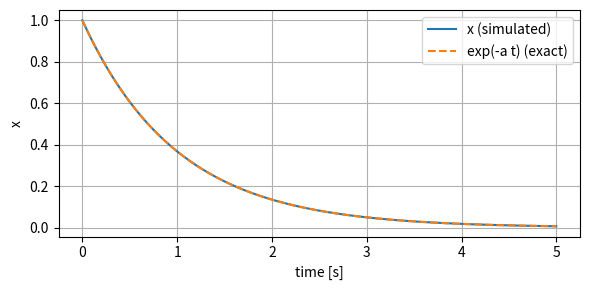
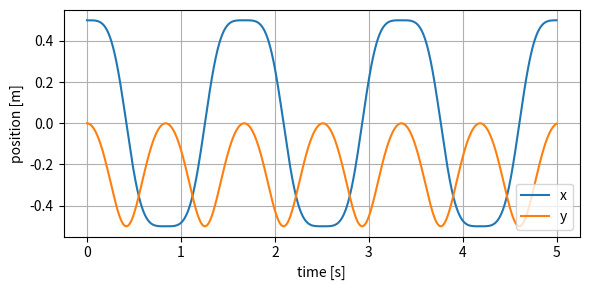
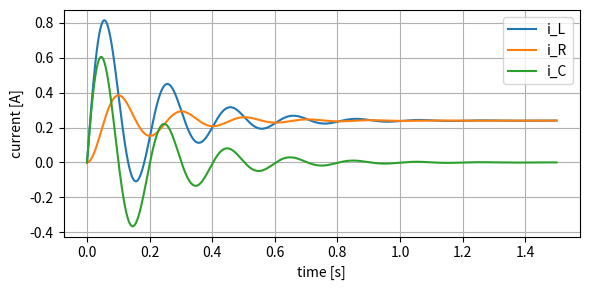

These charts were generated, in order, by the following Python code:
"""The models of the chapter Cyber-Physical Systems, simulated with Python
(numpy/scipy) - the same equations as in the Modelica files.
Creates the plots used in the lecture (PDF). Runs on a PC or on Replit."""
import numpy as np
import matplotlib
matplotlib.use("Agg")
import matplotlib.pyplot as plt
from scipy.integrate import solve_ivp

def save(fig, name):
    fig.tight_layout()
    fig.savefig(name)
    print("written", name)

# 1. der(x) = -a*x, x(0) = 1
a = 1.0
sol = solve_ivp(lambda t, x: -a * x, (0, 5), [1.0], dense_output=True, rtol=1e-8)
t = np.linspace(0, 5, 300)
fig, ax = plt.subplots(figsize=(6, 3))
ax.plot(t, sol.sol(t)[0], label="x (simulated)")
ax.plot(t, np.exp(-a * t), "--", label="exp(-a t) (exact)")
ax.set_xlabel("time [s]"); ax.set_ylabel("x"); ax.grid(True); ax.legend()
save(fig, "cps_hde.pdf")

# 2. Pendulum. The DAE of the Modelica model is index 3; for the Python
# simulation we use the equivalent ODE in the angle phi:
#    x = L sin(phi), y = -L cos(phi), phi'' = -(g/L) sin(phi)
m, g, L = 1.0, 9.81, 0.5
phi0 = np.pi / 2                       # x(0) = 0.5 = L, y(0) = 0: rod horizontal
sol = solve_ivp(lambda t, s: [s[1], -(g / L) * np.sin(s[0])], (0, 5), [phi0, 0.0],
                dense_output=True, rtol=1e-9, atol=1e-9)
t = np.linspace(0, 5, 1000)
phi = sol.sol(t)[0]
fig, ax = plt.subplots(figsize=(6, 3))
ax.plot(t, L * np.sin(phi), label="x")
ax.plot(t, -L * np.cos(phi), label="y")
ax.set_xlabel("time [s]"); ax.set_ylabel("position [m]"); ax.grid(True); ax.legend(loc="lower right")
save(fig, "cps_pendulum.pdf")

# 3. RLC circuit: C dV/dt = i_L - V/R, L di_L/dt = Vb - V
Vb, Lh, R, C = 24.0, 1.0, 100.0, 1e-3
def rlc(t, s):
    V, iL = s
    return [(iL - V / R) / C, (Vb - V) / Lh]
sol = solve_ivp(rlc, (0, 1.5), [0.0, 0.0], dense_output=True, rtol=1e-8, max_step=1e-3)
t = np.linspace(0, 1.5, 1500)
V, iL = sol.sol(t)
iR = V / R
iC = iL - iR
fig, ax = plt.subplots(figsize=(6, 3))
ax.plot(t, iL, label="i_L"); ax.plot(t, iR, label="i_R"); ax.plot(t, iC, label="i_C")
ax.set_xlabel("time [s]"); ax.set_ylabel("current [A]"); ax.grid(True); ax.legend()
save(fig, "cps_rlc.pdf")
print(f"RLC: final i_L = {iL[-1]:.3f} A (expected Vb/R = {Vb / R:.3f} A)")
